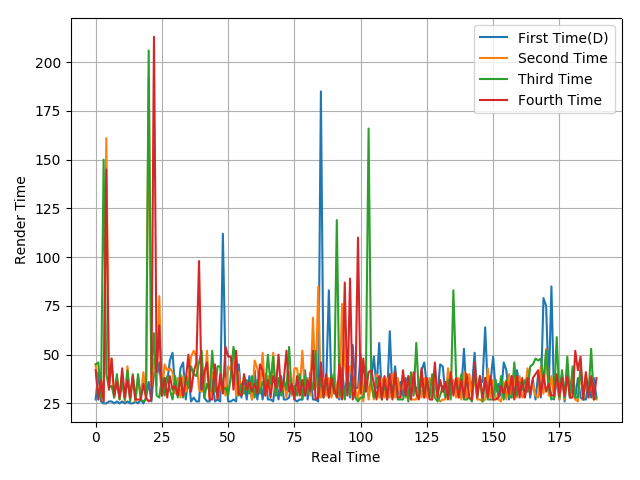

The table this chart was drawn from, first rows:
27, 41, 26, 25, 25, 26, 26, 25, 26, 25, 26, 25, 26, 25, 25, 26, 25, 27, 25, 28, 36, 26, 41, 38
45, 27, 37, 26, 161, 33, 48, 28, 38, 27, 40, 26, 44, 27, 38, 26, 38, 28, 41, 27, 192, 34, 48, 34
45, 46, 28, 150, 40, 33, 34, 28, 40, 27, 36, 27, 42, 26, 40, 27, 40, 27, 26, 27, 206, 40, 61, 29
42, 27, 37, 26, 145, 32, 48, 29, 36, 28, 43, 28, 37, 28, 39, 27, 27, 27, 35, 28, 26, 27, 213, 41
